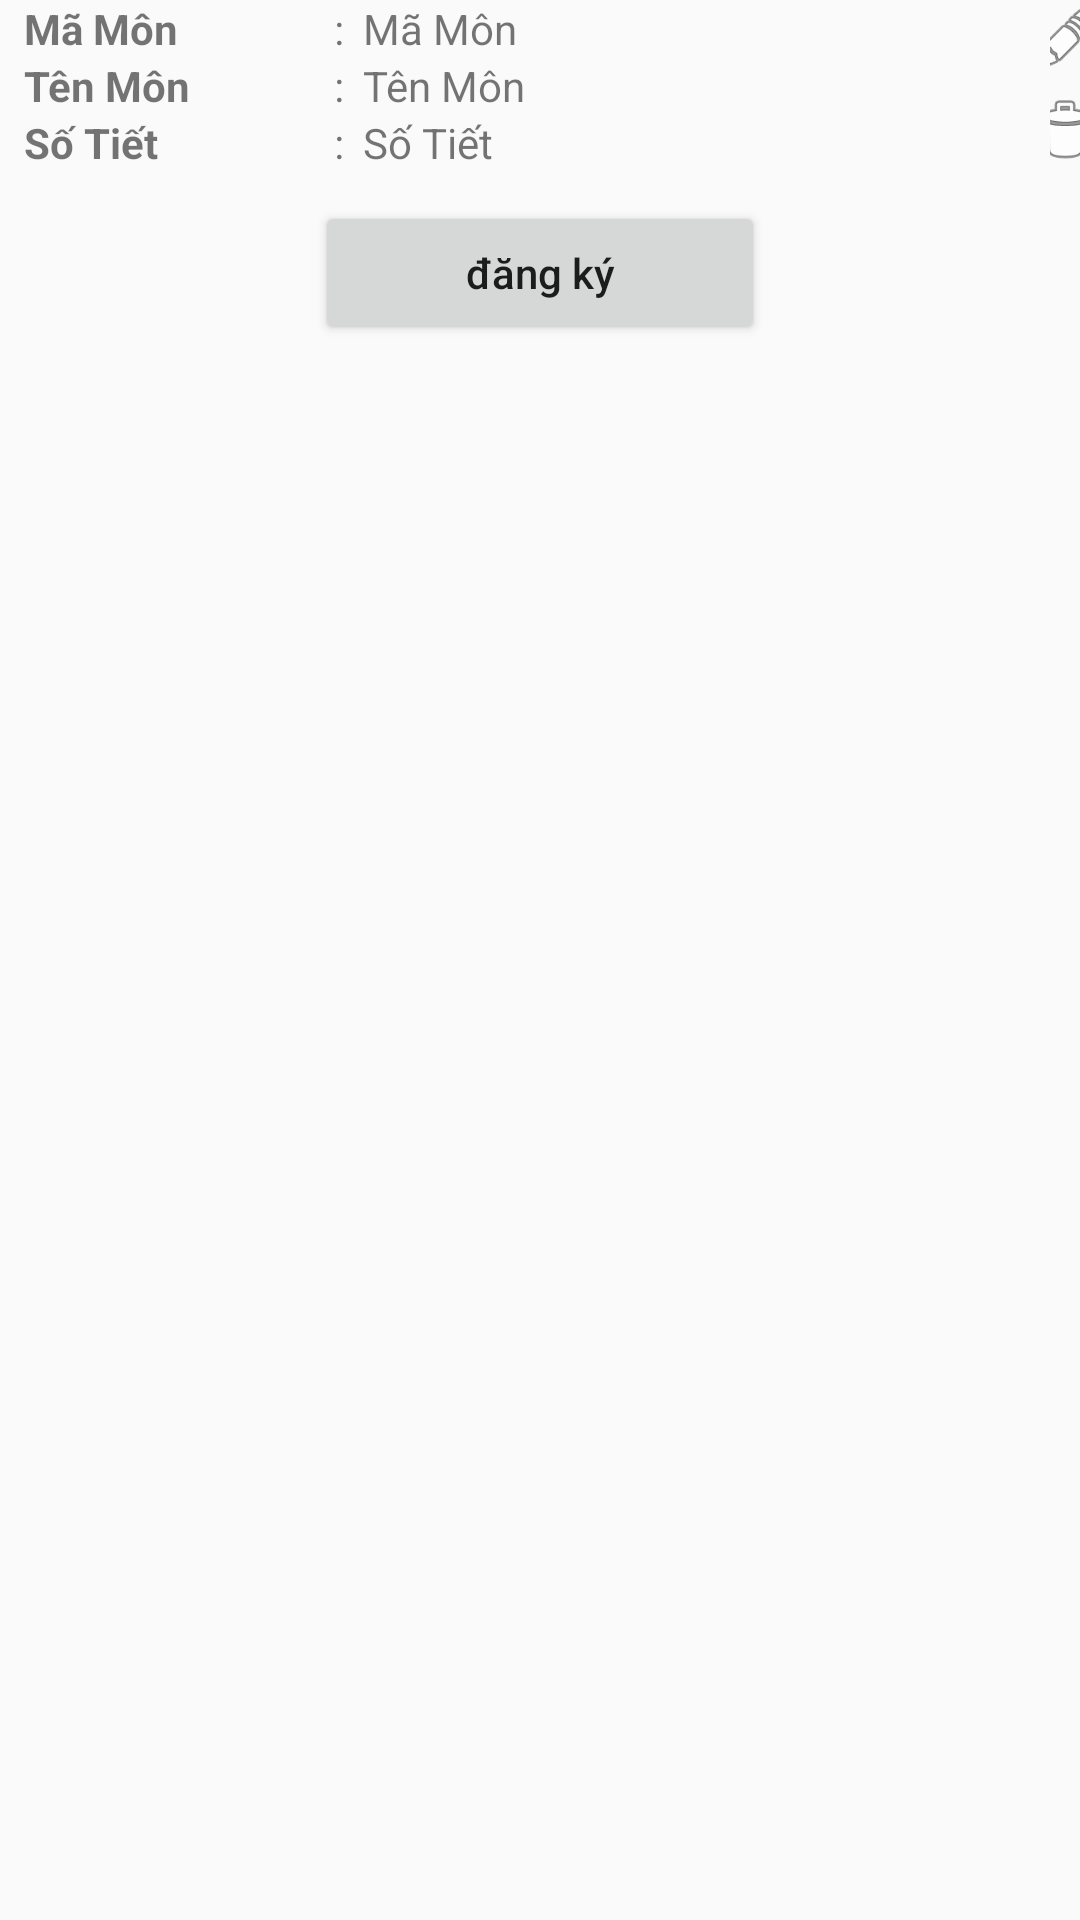

The Android layout XML behind this screen, and the referenced resources:
<!-- AndroidManifest.xml: application theme Theme.BTL_QLy_SinhVien -->
<!-- res/layout/show_monhoc.xml -->
<?xml version="1.0" encoding="utf-8"?>
<LinearLayout xmlns:android="http://schemas.android.com/apk/res/android"

    android:layout_margin="10dp"
    android:layout_marginBottom="15dp"
    android:layout_width="match_parent"
    android:layout_height="wrap_content"
    android:orientation="vertical"

    >
    <LinearLayout
        android:id="@+id/linearlayout"
        android:layout_width="match_parent"
        android:layout_height="wrap_content"
        android:orientation="horizontal"
        >
        <LinearLayout
            android:layout_width="350dp"
            android:layout_height="wrap_content"
            android:orientation="horizontal">
            <LinearLayout
                android:layout_width="100dp"
                android:layout_height="wrap_content"
                android:layout_marginLeft="8dp"
                android:orientation="vertical">
                <TextView
                    android:layout_width="wrap_content"
                    android:layout_height="wrap_content"
                    android:text="Mã Môn"
                    android:textStyle="bold" />
                <TextView
                    android:layout_width="wrap_content"
                    android:layout_height="wrap_content"
                    android:text="Tên Môn"
                    android:textStyle="bold" />
                <TextView
                    android:layout_width="wrap_content"
                    android:layout_height="wrap_content"
                    android:text="Số Tiết"
                    android:textStyle="bold" />
            </LinearLayout>

            <LinearLayout
                android:layout_width="8dp"
                android:layout_height="wrap_content"
                android:orientation="vertical">
                <TextView
                    android:layout_width="wrap_content"
                    android:layout_height="wrap_content"
                    android:text=" : " />
                <TextView
                    android:layout_width="wrap_content"
                    android:layout_height="wrap_content"
                    android:text=" : " />
                <TextView
                    android:layout_width="wrap_content"
                    android:layout_height="wrap_content"
                    android:text=" : " />
            </LinearLayout>

            <LinearLayout
                android:layout_width="match_parent"
                android:layout_height="wrap_content"
                android:layout_marginLeft="5dp"
                android:orientation="vertical">
                <TextView
                    android:id="@+id/txtMaMon"
                    android:layout_width="wrap_content"
                    android:layout_height="wrap_content"
                    android:text="Mã Môn" />
                <TextView
                    android:id="@+id/txtTenMon"
                    android:layout_width="wrap_content"
                    android:layout_height="wrap_content"
                    android:text="Tên Môn" />
                <TextView
                    android:id="@+id/txtSoTiet"
                    android:layout_width="wrap_content"
                    android:layout_height="match_parent"
                    android:text="Số Tiết" />
            </LinearLayout>
        </LinearLayout>

        <LinearLayout
            android:layout_width="wrap_content"
            android:layout_height="match_parent"
            android:gravity="center"
            android:orientation="vertical">
            <ImageView
                android:id="@+id/btnSua"
                android:layout_width="40dp"
                android:layout_height="25dp"
                android:src="@android:drawable/ic_menu_edit"></ImageView>
            <ImageView
                android:id="@+id/btnXoa"
                android:layout_marginTop="5dp"
                android:layout_width="40dp"
                android:layout_height="25dp"
                android:src="@android:drawable/ic_menu_delete"></ImageView>
        </LinearLayout>
    </LinearLayout>
    <Button
        android:id="@+id/expandble_dangky"
        android:layout_marginTop="10dp"
        android:layout_width="150dp"
        android:layout_height="wrap_content"
        android:layout_gravity="center"
        android:text="đăng ký"
        android:textAllCaps="false"
        />


</LinearLayout>
<!-- resources referenced by this layout -->
<resources>
  <style name="Theme.BTL_QLy_SinhVien" parent="Theme.AppCompat.DayNight.DarkActionBar">
          
          <item name="colorPrimary">#11D8C5</item>
          <item name="colorPrimaryVariant">#398E86</item>
          <item name="colorOnPrimary">@color/white</item>
          
          <item name="colorSecondary">@color/teal_200</item>
          <item name="colorSecondaryVariant">@color/teal_700</item>
          <item name="colorOnSecondary">@color/black</item>
          
          <item name="android:statusBarColor" tools:targetApi="l">?attr/colorPrimaryVariant</item>
          
      </style>
  <!-- not gathered from this repository: default colours our renderer supplied (Android Studio template values) -->
  <color name="teal_200">#FF03DAC5</color>
  <color name="teal_700">#FF018786</color>
  <color name="black">#FF000000</color>
  <color name="white">#FFFFFFFF</color>
</resources>
